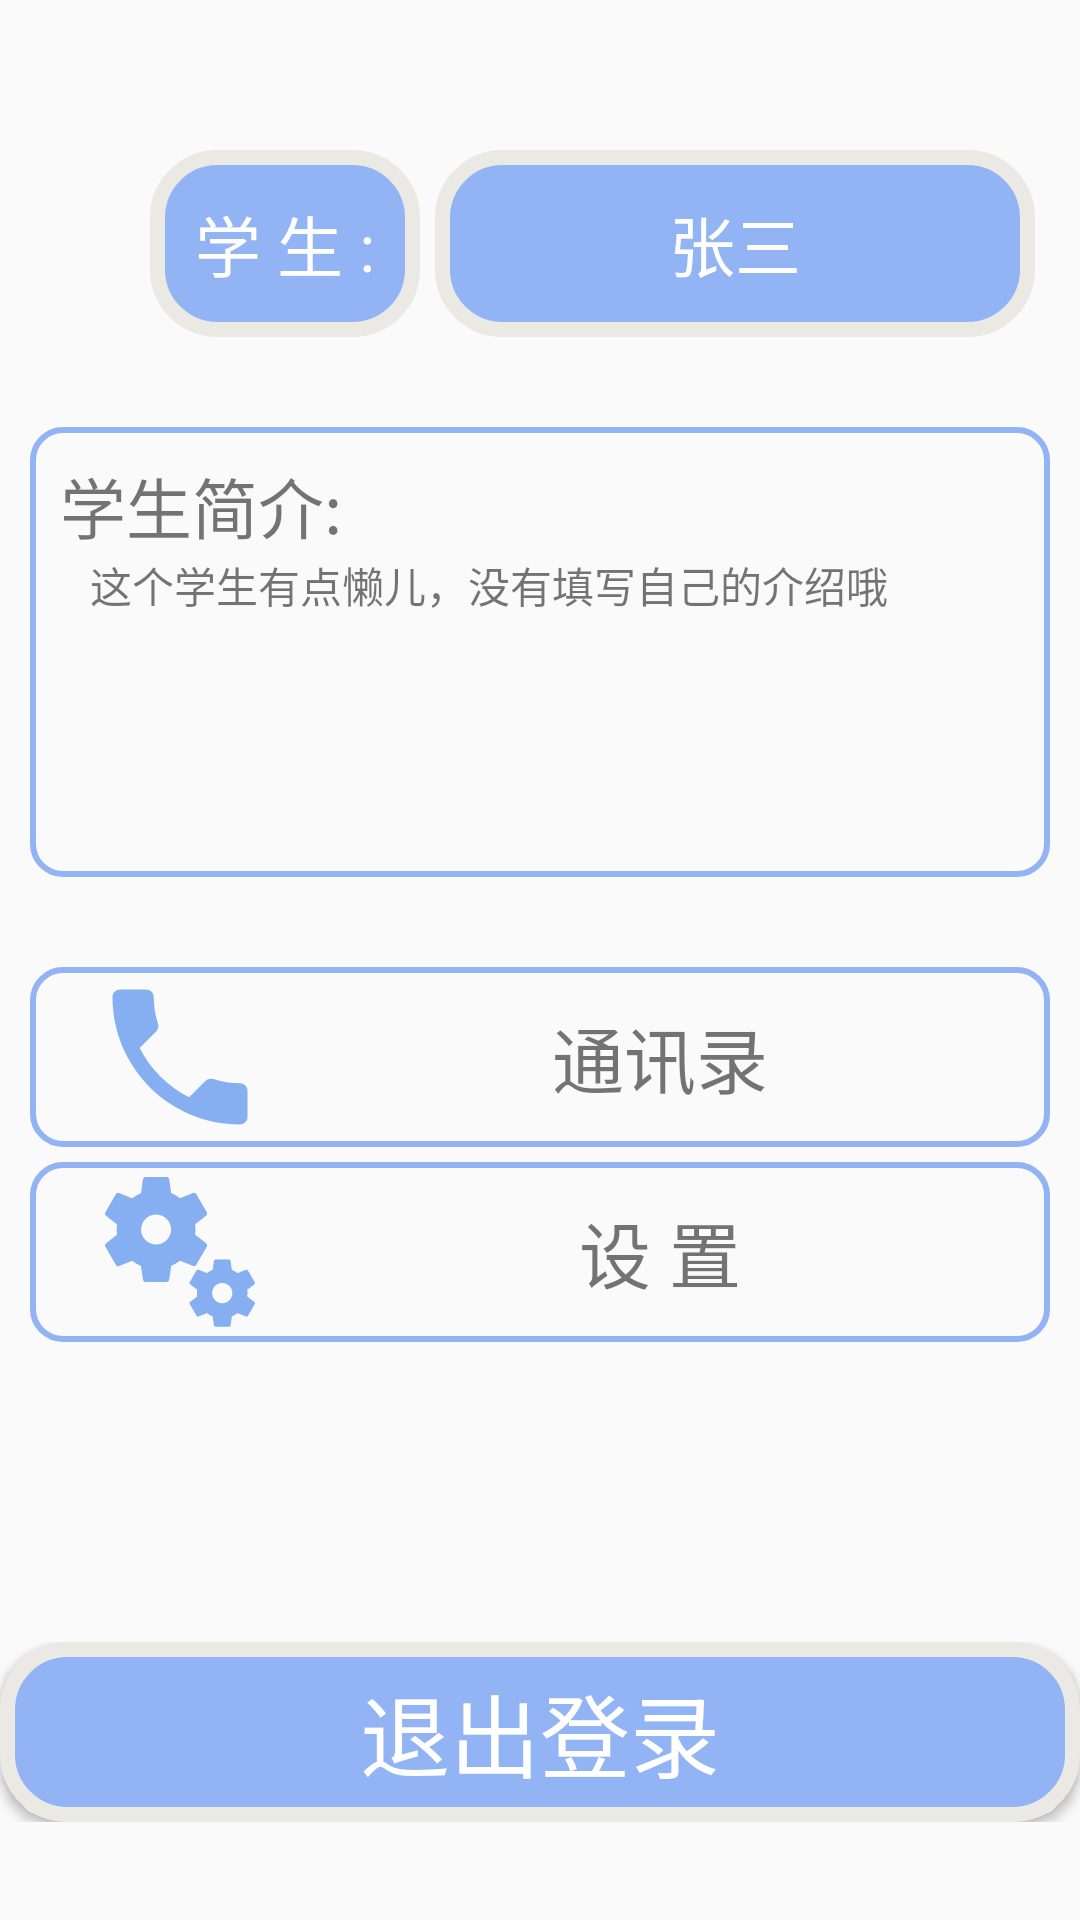

Here is an Android app screen rendered from its layout file. Give the layout XML and the strings, colors and styles it references.
<!-- AndroidManifest.xml: application theme myTheme1 -->
<!-- res/layout/fragment_mine.xml -->
<?xml version="1.0" encoding="utf-8"?>
<LinearLayout android:layout_width="match_parent"
    android:layout_height="match_parent"
    xmlns:android="http://schemas.android.com/apk/res/android"
    android:orientation="vertical">
    <LinearLayout
        android:layout_marginTop="50dp"
        android:layout_width="wrap_content"
        android:layout_height="wrap_content">
        <TextView
            android:layout_marginLeft="50dp"
            android:background="@drawable/tv_text_bg"
            android:layout_width="wrap_content"
            android:layout_height="wrap_content"
            android:padding="15dp"
            android:text="学 生 :"
            android:textColor="@color/white"
            android:textSize="22dp"/>
        <TextView
            android:layout_marginLeft="5dp"
            android:background="@drawable/tv_text_bg"
            android:layout_width="200dp"
            android:layout_height="wrap_content"
            android:gravity="center"
            android:text="张三"
            android:padding="15dp"
            android:textColor="@color/white"
            android:textSize="22dp"/>
    </LinearLayout>
    <LinearLayout
        android:layout_marginTop="30dp"
        android:layout_marginLeft="10dp"
        android:layout_marginRight="10dp"
        android:layout_width="match_parent"
        android:layout_height="150dp"
        android:orientation="vertical"
        android:background="@drawable/application">
        <TextView
            android:layout_marginTop="10dp"
            android:layout_marginLeft="10dp"
            android:text="学生简介:"
            android:textSize="22dp"
            android:layout_width="wrap_content"
            android:layout_height="wrap_content"/>
        <TextView
            android:layout_marginRight="10dp"
            android:layout_marginLeft="20dp"
            android:text="@string/introduce"
            android:layout_width="match_parent"
            android:layout_height="match_parent"
            />

    </LinearLayout>
    <LinearLayout
        android:layout_marginTop="30dp"
        android:layout_marginLeft="10dp"
        android:layout_marginRight="10dp"
        android:layout_width="match_parent"
        android:layout_height="wrap_content"
        android:background="@drawable/application">
        <ImageView
            android:layout_marginLeft="20dp"
            android:src="@drawable/ic_baseline_phone_24"
            android:layout_width="wrap_content"
            android:layout_height="wrap_content"/>
        <TextView
            android:textSize="24dp"
            android:layout_gravity="center_vertical"
            android:gravity="center"
            android:text="通讯录"
            android:layout_width="match_parent"
            android:layout_height="wrap_content"/>
    </LinearLayout>
    <LinearLayout
        android:layout_marginTop="5dp"
        android:layout_marginLeft="10dp"
        android:layout_marginRight="10dp"
        android:layout_width="match_parent"
        android:layout_height="wrap_content"
        android:background="@drawable/application">
        <ImageView
            android:layout_marginLeft="20dp"
            android:src="@drawable/ic_setting"
            android:layout_width="wrap_content"
            android:layout_height="wrap_content"/>
        <TextView
            android:textSize="24dp"
            android:layout_gravity="center_vertical"
            android:gravity="center"
            android:text="设 置"
            android:layout_width="match_parent"
            android:layout_height="wrap_content"/>
    </LinearLayout>
    <LinearLayout
        android:layout_marginTop="100dp"
        android:layout_width="match_parent"
        android:layout_height="wrap_content">
        <Button
            android:text="退出登录"
            android:textSize="30dp"
            android:textColor="@color/white"
            android:background="@drawable/tv_text_bg"
            android:layout_width="match_parent"
            android:layout_height="wrap_content"/>
    </LinearLayout>



</LinearLayout>
<!-- resources referenced by this layout -->
<resources>
  <color name="white">#FFFFFFFF</color>
  <!-- drawable application (drawable) -->
  <?xml version="1.0" encoding="utf-8"?>
  <shape xmlns:android="http://schemas.android.com/apk/res/android"
      android:shape="rectangle">
      <stroke android:width="2dp" android:color="@color/et_bg_purple" />
      <corners android:radius="10dp"/>
  
  </shape>
  <!-- drawable ic_baseline_phone_24 (drawable) -->
  <vector android:height="60dp" android:tint="#85AFF0"
      android:viewportHeight="24" android:viewportWidth="24"
      android:width="60dp" xmlns:android="http://schemas.android.com/apk/res/android">
      <path android:fillColor="@android:color/white" android:pathData="M6.62,10.79c1.44,2.83 3.76,5.14 6.59,6.59l2.2,-2.2c0.27,-0.27 0.67,-0.36 1.02,-0.24 1.12,0.37 2.33,0.57 3.57,0.57 0.55,0 1,0.45 1,1V20c0,0.55 -0.45,1 -1,1 -9.39,0 -17,-7.61 -17,-17 0,-0.55 0.45,-1 1,-1h3.5c0.55,0 1,0.45 1,1 0,1.25 0.2,2.45 0.57,3.57 0.11,0.35 0.03,0.74 -0.25,1.02l-2.2,2.2z"/>
  </vector>
  <!-- drawable ic_setting: vector/xml drawable (drawable, 2144 chars, omitted) -->
  <!-- drawable tv_text_bg (drawable-v24) -->
  <?xml version="1.0" encoding="utf-8"?>
  <shape xmlns:android="http://schemas.android.com/apk/res/android"
      android:shape="rectangle">
  
      <solid android:color="@color/et_bg_purple"></solid>
  
      <stroke android:color="#EAE9E4" android:width="5dp"></stroke>
  
      <size android:width="70dp" android:height="60dp"/>
      <corners android:radius="20dp" />
  </shape>
  <string name="introduce">这个学生有点懒儿，没有填写自己的介绍哦</string>
  <style name="myTheme1" parent="Theme.AppCompat.Light">
  
      </style>
  <color name="et_bg_purple">#92B4F4</color>
</resources>
